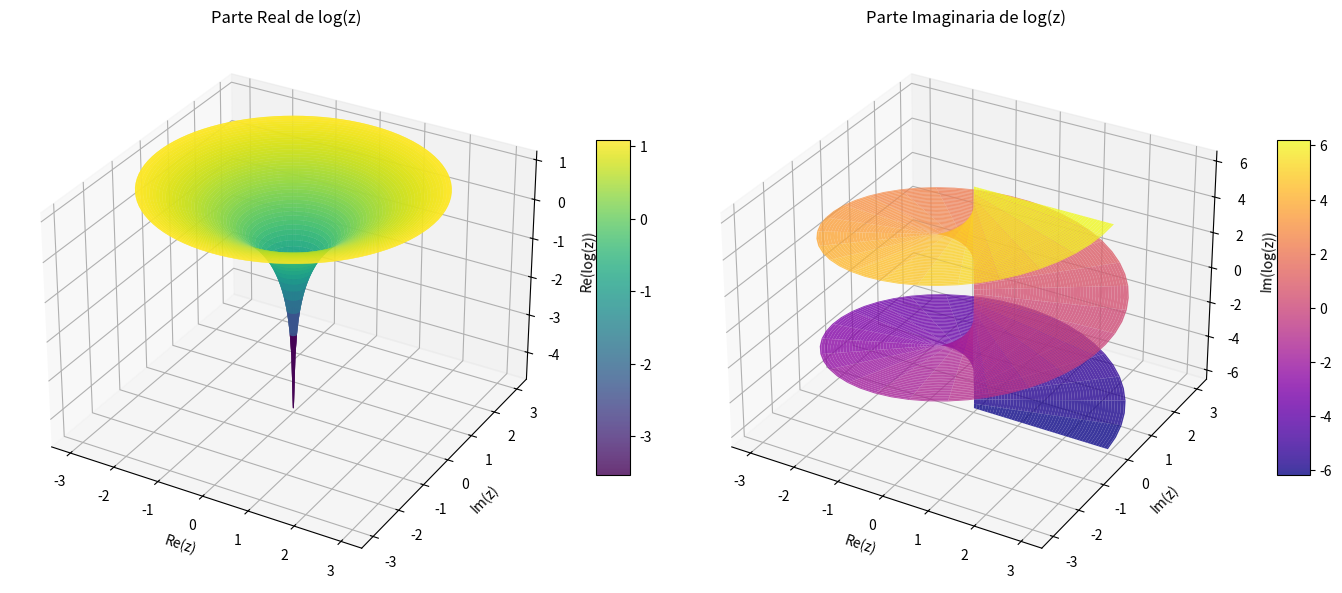
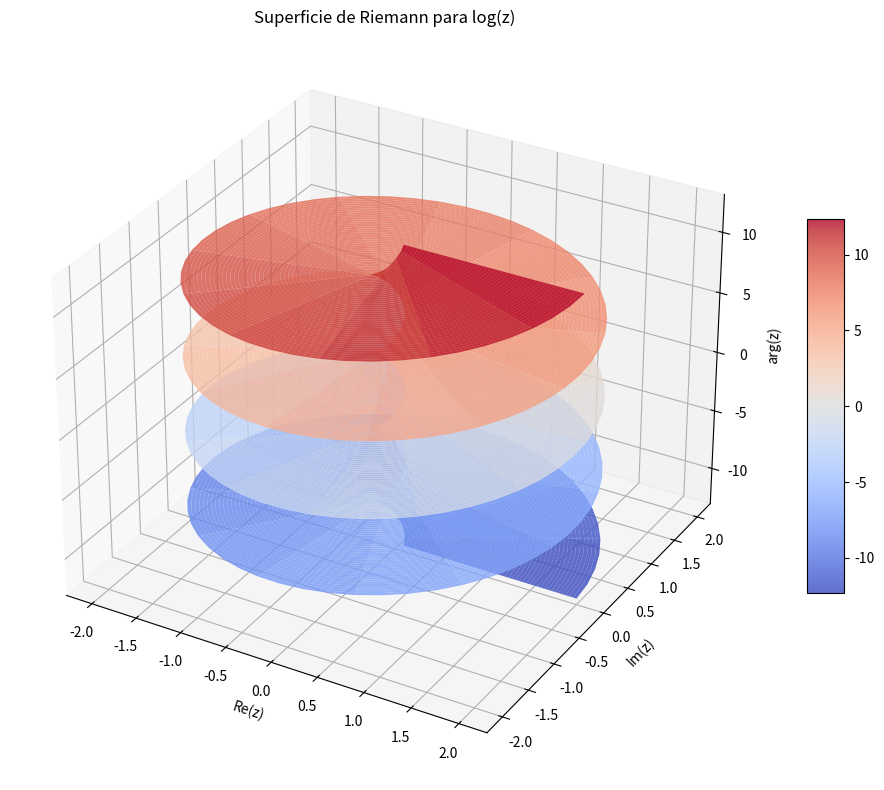

Python code for these plots, in order:
import numpy as np
import matplotlib.pyplot as plt
from matplotlib import cm
from mpl_toolkits.mplot3d import Axes3D

# Crear una función para calcular log(z)
def complex_log(r, theta):
    # log(z) = log|z| + i*arg(z)
    return np.log(r), theta

# Definir el rango para r y theta (coordenadas polares)
r = np.linspace(0.01, 3, 100)  # Evitar r=0 porque log(0) no está definido
theta = np.linspace(-2*np.pi, 2*np.pi, 100)  # Mostrar múltiples hojas
r_grid, theta_grid = np.meshgrid(r, theta)

# Calcular partes real e imaginaria
real_part, imag_part = complex_log(r_grid, theta_grid)

# Convertir a coordenadas cartesianas para la visualización
x = r_grid * np.cos(theta_grid)
y = r_grid * np.sin(theta_grid)

# Crear figura con dos subplots (uno para parte real, otro para parte imaginaria)
fig = plt.figure(figsize=(14, 7))

# Gráfica para la parte real
ax1 = fig.add_subplot(121, projection='3d')
surface1 = ax1.plot_surface(x, y, real_part, cmap=cm.viridis, alpha=0.8, 
                            linewidth=0, antialiased=True)
ax1.set_title('Parte Real de log(z)')
ax1.set_xlabel('Re(z)')
ax1.set_ylabel('Im(z)')
ax1.set_zlabel('Re(log(z))')
fig.colorbar(surface1, ax=ax1, shrink=0.5, aspect=10)

# Gráfica para la parte imaginaria
ax2 = fig.add_subplot(122, projection='3d')
surface2 = ax2.plot_surface(x, y, imag_part, cmap=cm.plasma, alpha=0.8, 
                           linewidth=0, antialiased=True)
ax2.set_title('Parte Imaginaria de log(z)')
ax2.set_xlabel('Re(z)')
ax2.set_ylabel('Im(z)')
ax2.set_zlabel('Im(log(z))')
fig.colorbar(surface2, ax=ax2, shrink=0.5, aspect=10)

plt.tight_layout()
plt.show()

# Otra visualización: superficie de Riemann helicoidal
fig = plt.figure(figsize=(10, 8))
ax = fig.add_subplot(111, projection='3d')

# Parámetros para la visualización helicoidal
r_helix = np.linspace(0.1, 2, 50)
theta_helix = np.linspace(-4*np.pi, 4*np.pi, 200)
r_grid_helix, theta_grid_helix = np.meshgrid(r_helix, theta_helix)

# Coordenadas para la superficie helicoidal
x_helix = r_grid_helix * np.cos(theta_grid_helix)
y_helix = r_grid_helix * np.sin(theta_grid_helix)
z_helix = theta_grid_helix  # La parte imaginaria forma la hélice

# Crear la superficie helicoidal
helix_surface = ax.plot_surface(x_helix, y_helix, z_helix, 
                               cmap=cm.coolwarm, alpha=0.8,
                               linewidth=0, antialiased=True)

ax.set_title('Superficie de Riemann para log(z)')
ax.set_xlabel('Re(z)')
ax.set_ylabel('Im(z)')
ax.set_zlabel('arg(z)')
fig.colorbar(helix_surface, ax=ax, shrink=0.5, aspect=10)

plt.tight_layout()
plt.show()                      